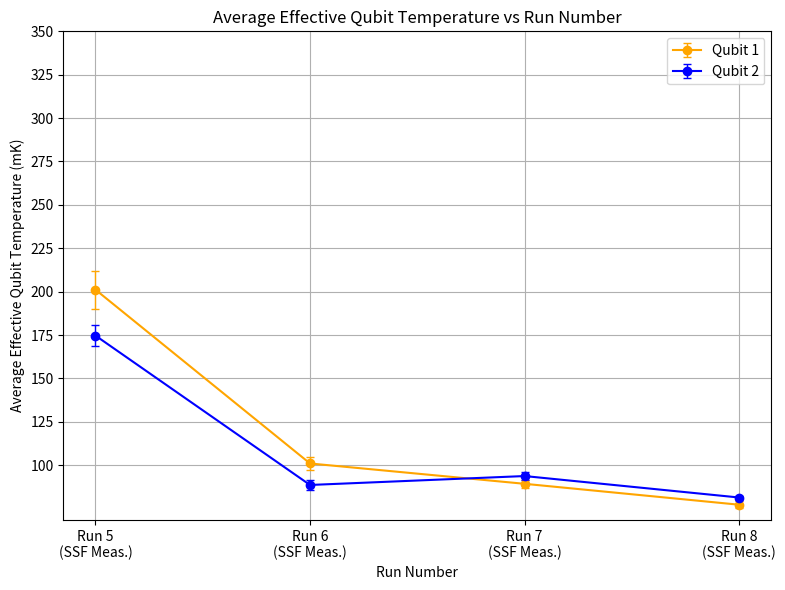

Write Python code to recreate this figure.
import matplotlib.pyplot as plt
import numpy as np

runs6_through_8_rpm = True

show_text = False
colors = ['orange', 'blue', 'purple', 'green', 'brown', 'palevioletred']

if runs6_through_8_rpm is False:
    qubit_temps = [
        [201.13,  99.22,  81.46,  71.21],  # Qubit 1
        [302.20,  84.26,  78.32,  75.36],  # Qubit 2
        [170.90, 106.43,  80.11,  78.82],  # Qubit 3
        [339.13, 135.15,  91.27, 100.85],  # Qubit 4
        [174.67,  76.82,  87.88,  74.10],  # Qubit 5
        [225.68,  91.56,  78.55,  64.90],  # Qubit 6
    ]

    qtemp_errs = [
        [10.98, 9.99, 2.52, 1.26],  # Qubit 1
        [16.42, 2.74, 1.18, 1.64],  # Qubit 2
        [7.33, 8.37, 1.37, 2.55],  # Qubit 3,
        [19.11, 10.16, 2.38, 7.78],  # Qubit 4,
        [6.17, 5.77, 1.58, 2.07],  # Qubit 5
        [8.18, 1.65, 1.98, 3.96]   # Qubit 6
    ]

    runs = np.array([5, 6, 7, 8])

    num_qubits = len(qubit_temps)
    num_runs =  len(qubit_temps[0])

    plt.figure(figsize=(8, 6))

    # Add "Preliminary" text in the background
    if show_text:
        plt.text(
            0.5, 0.5, 'Preliminary',
            fontsize=70,
            color='lightgray',
            ha='center',
            va='center',
            alpha=0.3,
            rotation=45,
            transform=plt.gca().transAxes,
            zorder=0
        )

    for qubit_index, temps in enumerate(qubit_temps):
        temps_array = np.array(temps, dtype=np.float64)
        errs_array = np.array(qtemp_errs[qubit_index], dtype=np.float64)
        color = colors[qubit_index % len(colors)]

        plt.errorbar(
            runs, temps_array,
            yerr=errs_array,
            fmt='-o',
            color=color,
            capsize=3,
            elinewidth=1,
            label=f"Qubit {qubit_index + 1}",
            zorder=2
        )

        if show_text:
            for x, y in zip(runs, temps_array):
                if not np.isnan(y):
                    plt.text(x+0.06, y + 2.0, f"{y:.0f}mK", ha='center', va='bottom', fontsize=11, color=color)

    plt.xlabel("Run Number")
    plt.ylabel("Average Effective Qubit Temperature (mK)")
    plt.title("Average Effective Qubit Temperature vs Run Number")
    plt.xticks(runs, ['Run 5\n(SSF Meas.)', 'Run 6\n(Rabi Pop. Meas.)', 'Run 7\n(Rabi Pop. Meas.)', 'Run 8\n(Rabi Pop. Meas.)'])
    plt.yticks(np.arange(100, 351, 25))
    plt.legend()
    plt.grid(True)
    plt.tight_layout()
    plt.show()
else: # Only SSF qubit temps
    qubit_temps = [
        [201.13, 100.98, 89.26, 77.21],  # Qubit 1
        # [302.20, 84.26, 78.32, 75.36],  # Qubit 2
        # [170.90, 106.43, 80.11, 78.82],  # Qubit 3
        # [339.13, 135.15, 91.27, 100.85],  # Qubit 4
        [174.67, 88.59, 93.73, 81.36],  # Qubit 5
        # [225.68, 91.56, 78.55, 64.90],  # Qubit 6
    ]

    qtemp_errs = [
        [10.98, 3.84, 2.26, 1.88],  # Qubit 1
        # [16.42, 2.74, 1.18, 1.64],  # Qubit 2
        # [7.33, 8.37, 1.37, 2.55],  # Qubit 3,
        # [19.11, 10.16, 2.38, 7.78],  # Qubit 4,
        [6.17, 2.98, 2.29, 1.14],  # Qubit 5
        # [8.18, 1.65, 1.98, 3.96]  # Qubit 6
    ]

    runs = np.array([5, 6, 7, 8])

    num_qubits = len(qubit_temps)
    num_runs = len(qubit_temps[0])

    plt.figure(figsize=(8, 6))

    # Add "Preliminary" text in the background
    if show_text:
        plt.text(
            0.5, 0.5, 'Preliminary',
            fontsize=70,
            color='lightgray',
            ha='center',
            va='center',
            alpha=0.3,
            rotation=45,
            transform=plt.gca().transAxes,
            zorder=0
        )

    for qubit_index, temps in enumerate(qubit_temps):
        temps_array = np.array(temps, dtype=np.float64)
        errs_array = np.array(qtemp_errs[qubit_index], dtype=np.float64)
        color = colors[qubit_index % len(colors)]

        plt.errorbar(
            runs, temps_array,
            yerr=errs_array,
            fmt='-o',
            color=color,
            capsize=3,
            elinewidth=1,
            label=f"Qubit {qubit_index + 1}",
            zorder=2
        )

        if show_text:
            for x, y in zip(runs, temps_array):
                if not np.isnan(y):
                    plt.text(x + 0.06, y + 2.0, f"{y:.0f}mK", ha='center', va='bottom', fontsize=11, color=color)

    plt.xlabel("Run Number")
    plt.ylabel("Average Effective Qubit Temperature (mK)")
    plt.title("Average Effective Qubit Temperature vs Run Number")
    plt.xticks(runs, ['Run 5\n(SSF Meas.)', 'Run 6\n(SSF Meas.)', 'Run 7\n(SSF Meas.)',
                      'Run 8\n(SSF Meas.)'])
    plt.yticks(np.arange(100, 351, 25))
    plt.legend()
    plt.grid(True)
    plt.tight_layout()
    plt.show()
